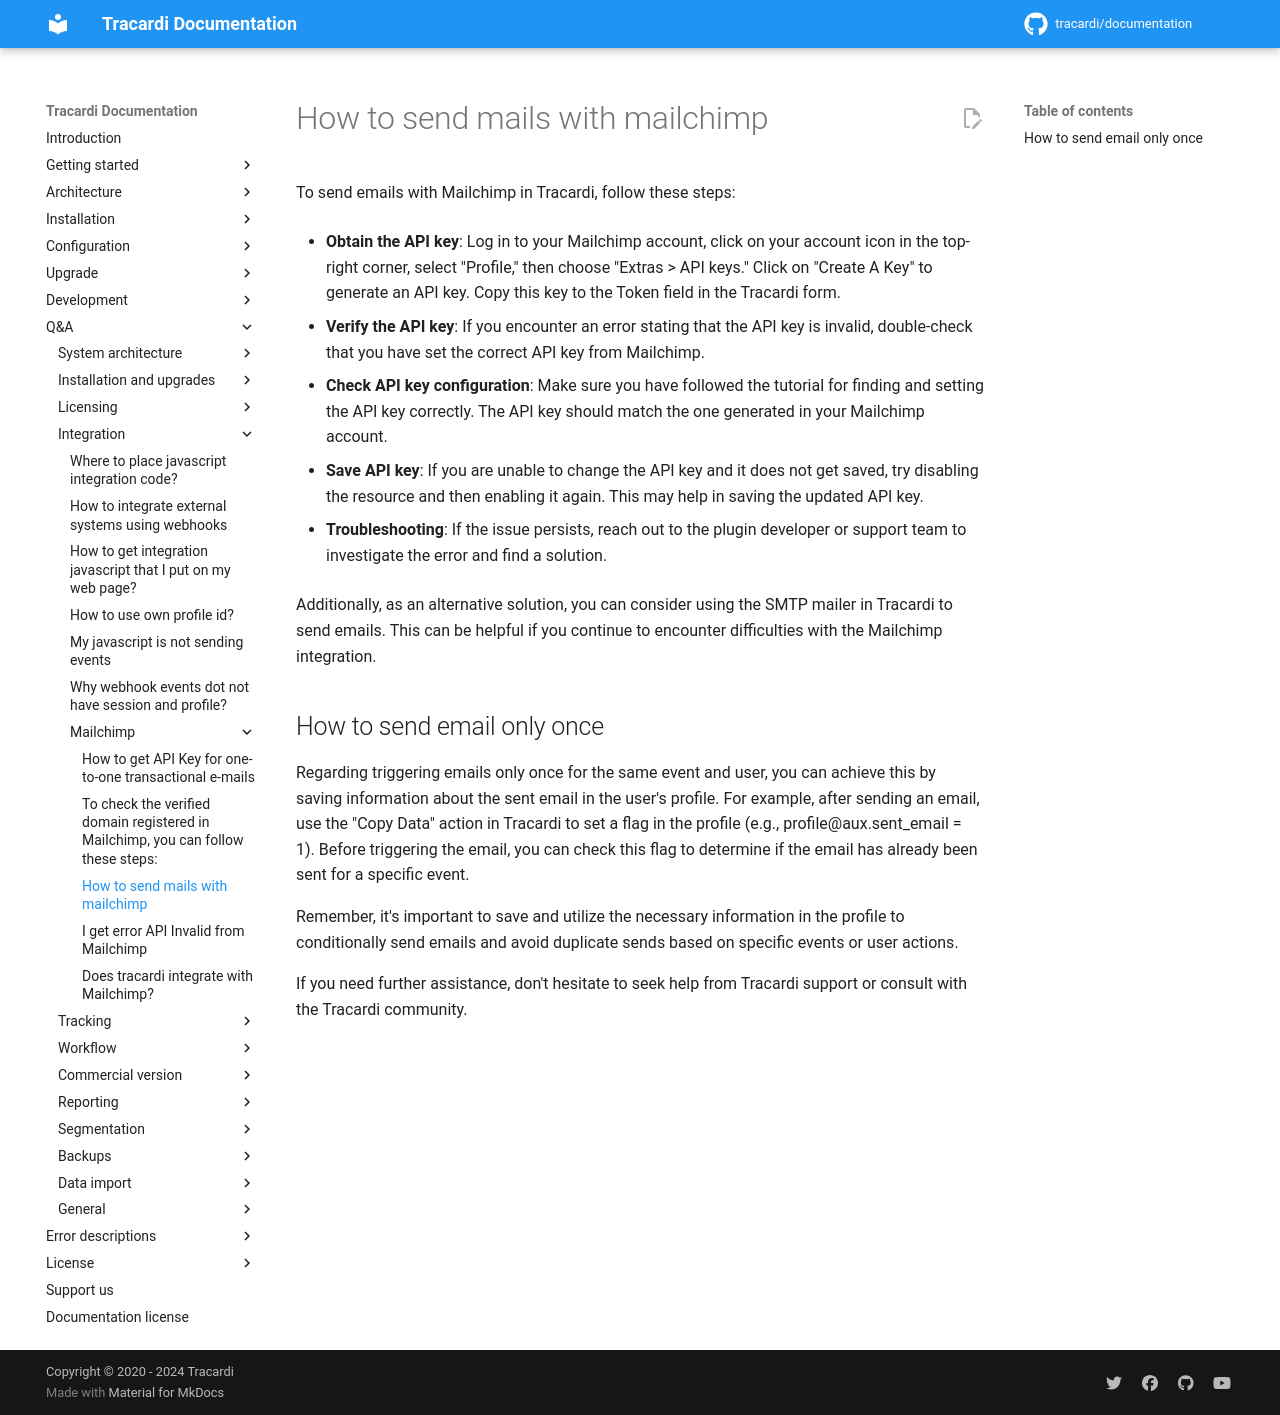

repository: Tracardi/documentation · page: 1.1.x/qa/how_to_send_mails_with_mailchimp/index.html · generator: mkdocs

To send emails with Mailchimp in Tracardi, follow these steps:

* __Obtain the API key__: Log in to your Mailchimp account, click on your account icon in the top-right corner,
  select "Profile," then choose "Extras > API keys." Click on "Create A Key" to generate an API key. Copy this key to
  the Token field in the Tracardi form.

* __Verify the API key__: If you encounter an error stating that the API key is invalid, double-check that you have set the
  correct API key from Mailchimp.
* __Check API key configuration__: Make sure you have followed the tutorial for finding and setting the API key correctly.
  The API key should match the one generated in your Mailchimp account.

* __Save API key__: If you are unable to change the API key and it does not get saved, try disabling the resource and then
  enabling it again. This may help in saving the updated API key.

* __Troubleshooting__: If the issue persists, reach out to the plugin developer or support team to investigate the error and
  find a solution.

Additionally, as an alternative solution, you can consider using the SMTP mailer in Tracardi to send emails. This can be
helpful if you continue to encounter difficulties with the Mailchimp integration.

## How to send email only once

Regarding triggering emails only once for the same event and user, you can achieve this by saving information about the
sent email in the user's profile. For example, after sending an email, use the "Copy Data" action in Tracardi to set a
flag in the profile (e.g., profile@aux.sent_email = 1). Before triggering the email, you can check this flag to determine
if the email has already been sent for a specific event.

Remember, it's important to save and utilize the necessary information in the profile to conditionally send emails and
avoid duplicate sends based on specific events or user actions.

If you need further assistance, don't hesitate to seek help from Tracardi support or consult with the Tracardi
community.
